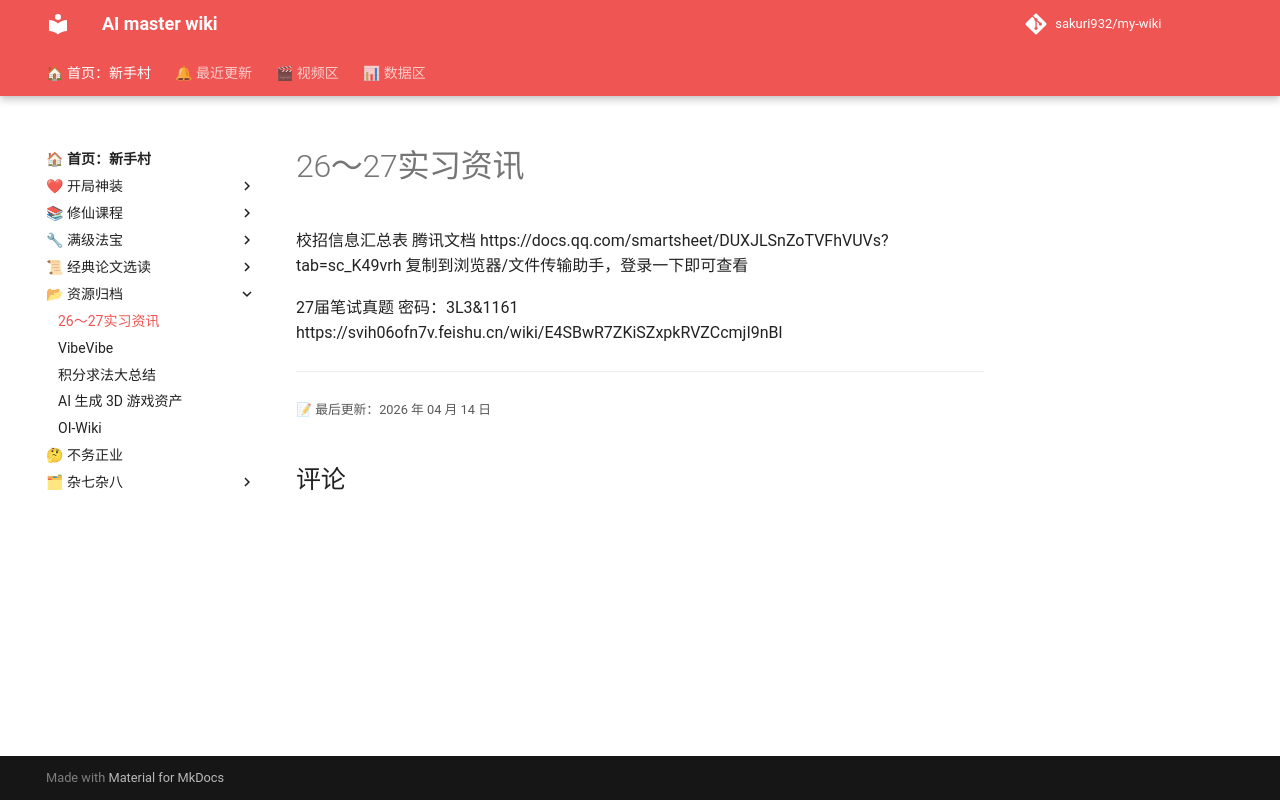

repository: sakuri932/my-wiki · page: 资源归档/26～27实习资讯/26～27实习资讯整理/index.html · generator: mkdocs

校招信息汇总表 腾讯文档 
https://docs.qq.com/smartsheet/DUXJLSnZoTVFhVUVs?tab=sc_K49vrh
复制到浏览器/文件传输助手，登录一下即可查看

27届笔试真题 密码：3L3&1161
https://svih06ofn7v.feishu.cn/wiki/E4SBwR7ZKiSZxpkRVZCcmjI9nBl
